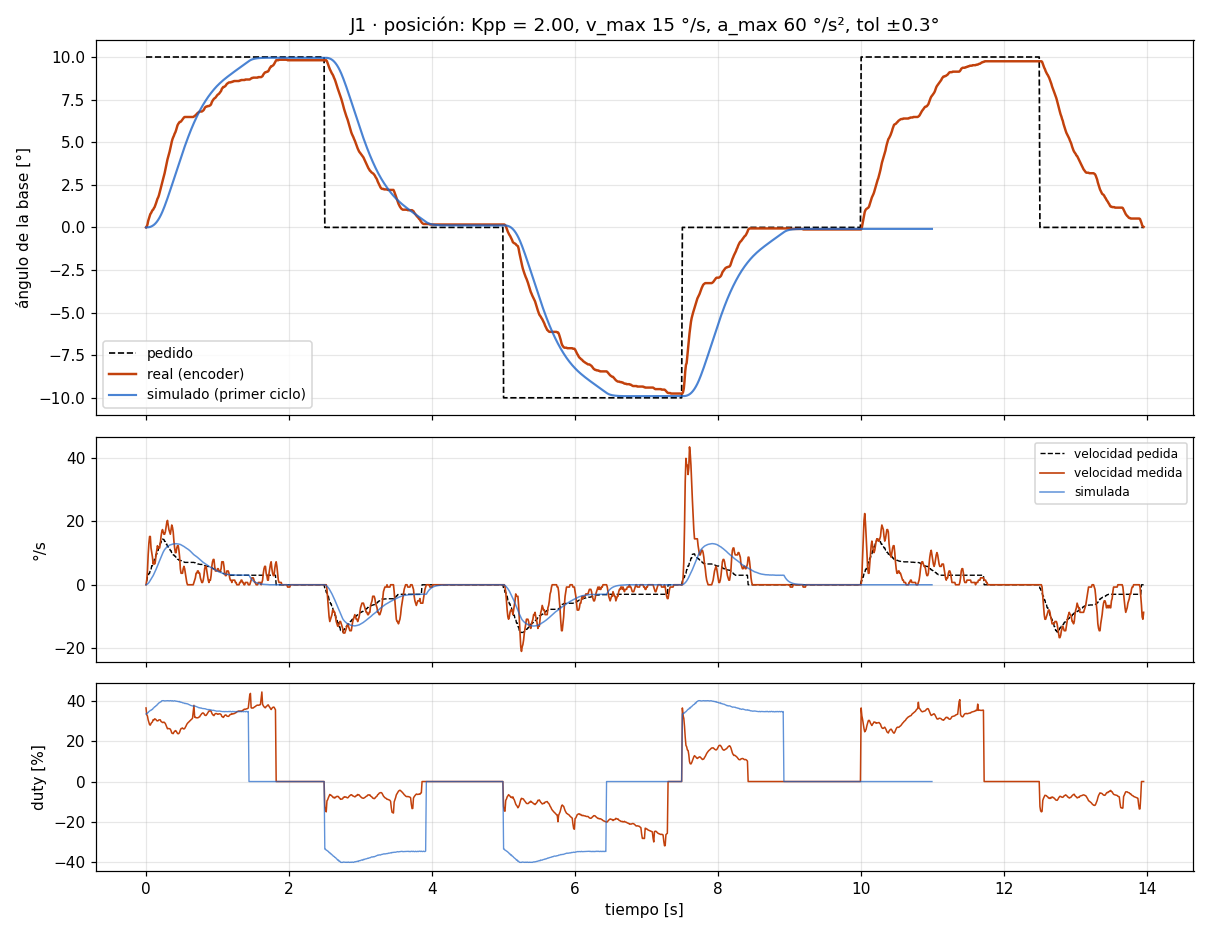

The data file committed next to this chart (first rows):
# escalon_pos A=10.0 seg_ms=2500 ciclos=…
t_ms, th_ref, th, w_ref, w_med, duty
10, 10.00, 0.00, 1.20, 0.00, 36.4
20, 10.00, 0.06, 1.20, 1.45, 33.0
30, 10.00, 0.17, 2.40, 4.34, 32.4
40, 10.00, 0.38, 2.40, 9.40, 30.5
50, 10.00, 0.52, 3.60, 13.02, 29.3
60, 10.00, 0.67, 3.60, 15.19, 28.1
70, 10.00, 0.78, 4.80, 15.19, 27.9
80, 10.00, 0.84, 4.80, 11.57, 28.7
90, 10.00, 0.93, 6.00, 10.12, 29.2
100, 10.00, 1.01, 6.00, 8.68, 29.5
110, 10.00, 1.04, 7.20, 6.51, 30.6
120, 10.00, 1.13, 7.20, 7.23, 30.4
130, 10.00, 1.19, 8.40, 6.51, 31.0
140, 10.00, 1.30, 8.40, 7.23, 30.9
150, 10.00, 1.42, 9.60, 9.40, 30.6
160, 10.00, 1.56, 9.60, 10.85, 30.1
170, 10.00, 1.68, 10.80, 12.29, 30.0
180, 10.00, 1.76, 10.80, 11.57, 30.1
190, 10.00, 1.88, 12.00, 11.57, 30.5
200, 10.00, 2.03, 12.00, 11.57, 30.5
210, 10.00, 2.20, 13.20, 13.02, 30.5
220, 10.00, 2.37, 13.20, 15.19, 29.7
230, 10.00, 2.55, 14.40, 16.63, 29.5
240, 10.00, 2.72, 14.40, 17.36, 29.2
250, 10.00, 2.86, 14.27, 16.63, 29.2
260, 10.00, 3.01, 14.27, 15.91, 29.4
270, 10.00, 3.18, 13.64, 15.91, 29.1
280, 10.00, 3.38, 13.64, 16.63, 28.7
290, 10.00, 3.59, 12.83, 18.08, 27.8
300, 10.00, 3.79, 12.83, 19.53, 27.0
310, 10.00, 3.99, 12.02, 20.25, 26.1
320, 10.00, 4.14, 12.02, 18.80, 26.2
330, 10.00, 4.28, 11.44, 17.36, 26.2
340, 10.00, 4.45, 11.44, 16.63, 26.1
350, 10.00, 4.63, 10.74, 15.91, 25.9
360, 10.00, 4.83, 10.74, 17.36, 25.1
370, 10.00, 5.03, 9.93, 18.80, 24.0
380, 10.00, 5.18, 9.93, 18.08, 23.8
390, 10.00, 5.29, 9.41, 16.63, 23.7
400, 10.00, 5.38, 9.41, 13.74, 24.4
410, 10.00, 5.50, 9.01, 11.57, 24.8
420, 10.00, 5.58, 9.01, 10.12, 25.2
430, 10.00, 5.70, 8.60, 10.12, 25.0
440, 10.00, 5.84, 8.60, 11.57, 24.4
450, 10.00, 5.99, 8.02, 12.29, 23.8
460, 10.00, 6.07, 8.02, 12.29, 23.6
470, 10.00, 6.13, 7.73, 10.85, 23.8
480, 10.00, 6.19, 7.73, 8.68, 24.4
490, 10.00, 6.19, 7.62, 5.06, 25.5
500, 10.00, 6.22, 7.62, 3.62, 26.2
510, 10.00, 6.28, 7.44, 3.62, 26.3
520, 10.00, 6.34, 7.44, 3.62, 26.5
530, 10.00, 6.39, 7.21, 5.06, 26.1
540, 10.00, 6.45, 7.21, 5.79, 26.0
550, 10.00, 6.48, 7.04, 5.06, 26.2
560, 10.00, 6.48, 7.04, 3.62, 26.8
570, 10.00, 6.48, 7.04, 2.17, 27.5
580, 10.00, 6.48, 7.04, 0.72, 28.3
590, 10.00, 6.48, 7.04, 0.00, 28.8
... 1,338 more rows
